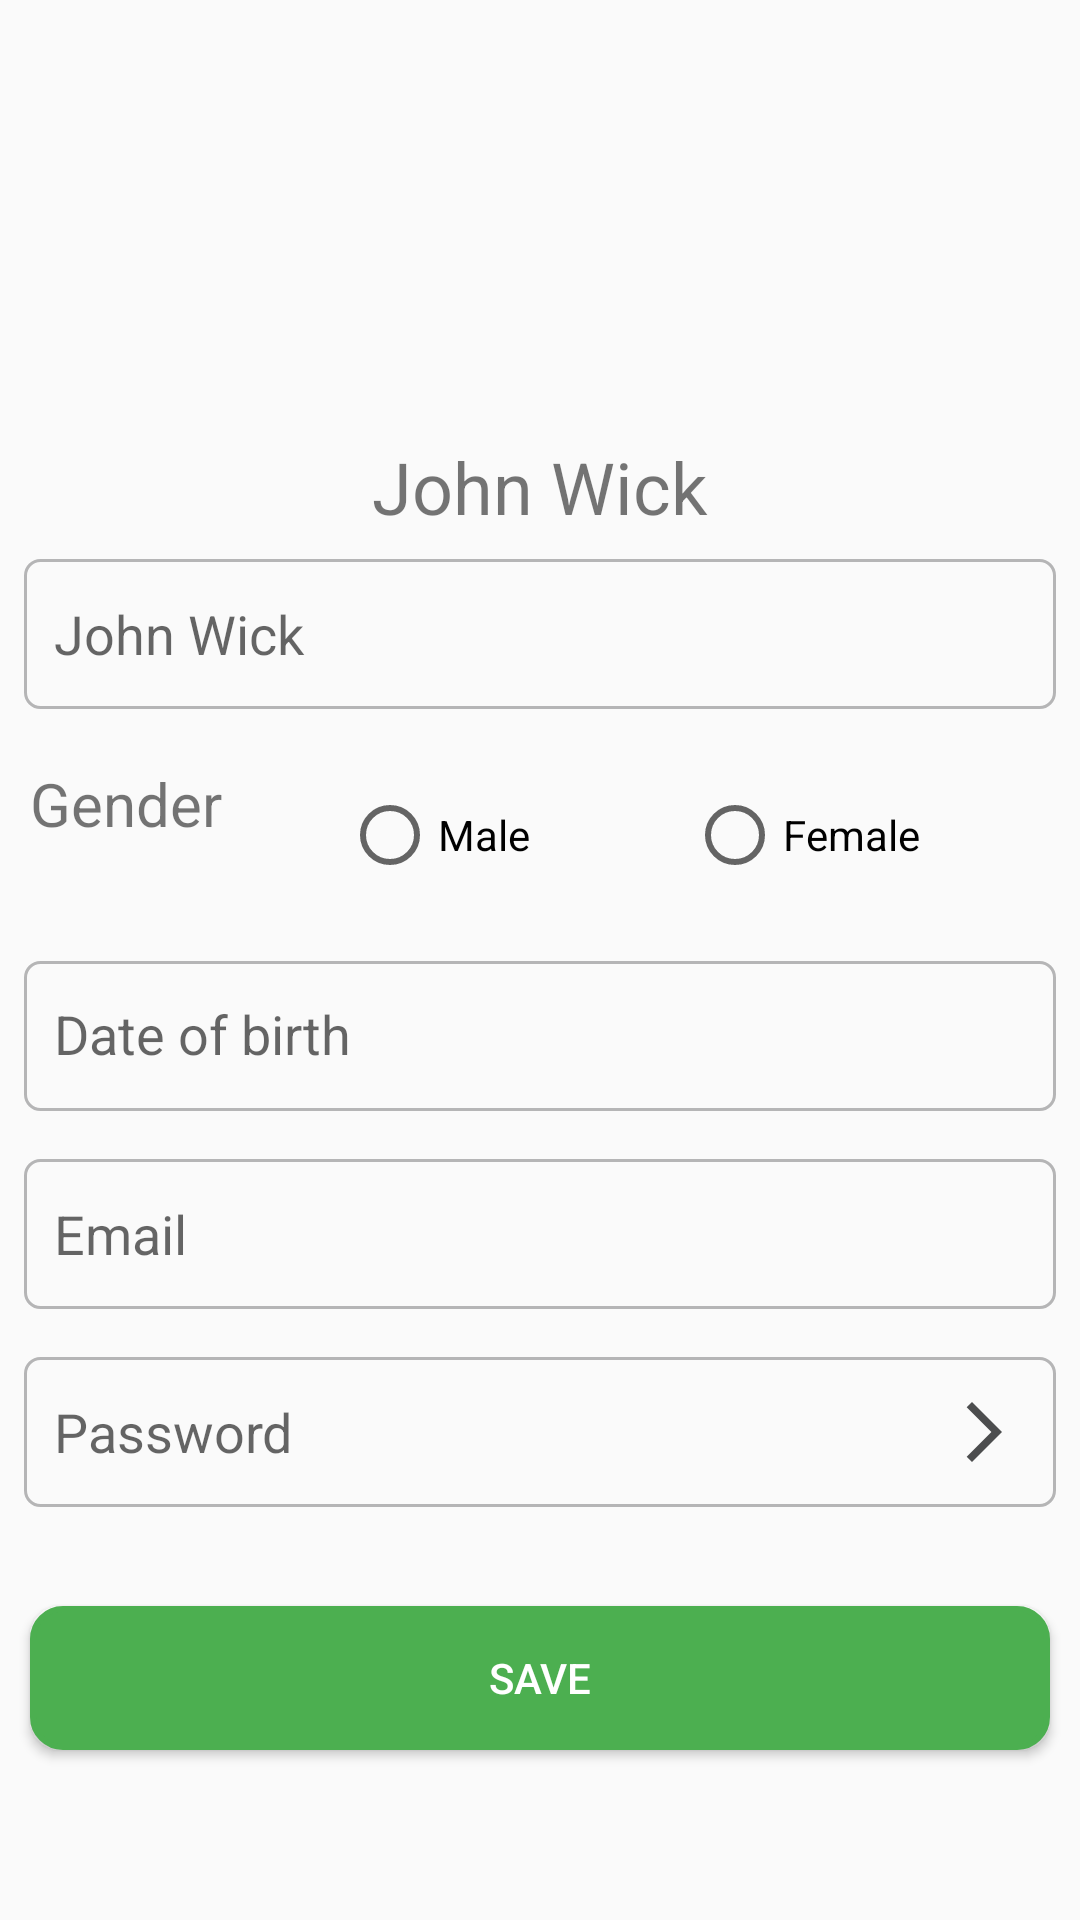

Android layout source for this screen:
<!-- AndroidManifest.xml: application theme Theme.Navigation -->
<!-- res/layout/fragment_profile.xml -->
<?xml version="1.0" encoding="utf-8"?>
<LinearLayout
    xmlns:android="http://schemas.android.com/apk/res/android"
    xmlns:tools="http://schemas.android.com/tools"
    android:layout_margin="30dp"
    android:layout_width="match_parent"
    android:layout_height="match_parent"
    android:orientation="vertical"
    tools:context=".ProfileFragment">

    <ImageView
        android:id="@+id/profile_image"
        android:layout_width="100dp"
        android:layout_marginTop="30dp"
        android:layout_height="100dp"
        android:layout_gravity="center_horizontal"
        android:src="@drawable/man"/>

    <TextView
        android:layout_width="match_parent"
        android:layout_height="wrap_content"
        android:layout_marginTop="16dp"
        android:gravity="center"
        android:text="John Wick"
        android:textSize="24sp" />
    <EditText
        android:id="@+id/name"
        android:layout_width="fill_parent"
        android:layout_height="50dp"
        android:layout_alignParentLeft="true"
        android:layout_marginStart="8dp"
        android:layout_marginTop="8dp"
        android:layout_marginEnd="8dp"
        android:layout_marginBottom="8dp"
        android:background="@drawable/edit_text_border"
        android:hint="John Wick"
        android:padding="12dp"
        android:lines="1"
        android:paddingStart="10dp"
        android:singleLine="true"
        android:text="" />
    <LinearLayout
        android:layout_width="match_parent"
        android:orientation="horizontal"
        android:layout_height="wrap_content">


        <RadioGroup
            android:id="@+id/gender_radio_group"
            android:layout_width="match_parent"
            android:orientation="horizontal"
            android:layout_height="wrap_content"
            android:layout_margin="10dp"
            >

            <TextView
                android:id="@+id/lable"
                android:layout_width="104dp"
                android:layout_height="48dp"
                android:text="Gender"
                android:textSize="20sp" />

            <RadioButton
                android:id="@+id/male_radio_button"
                android:layout_width="115dp"
                android:layout_height="match_parent"
                android:text="Male" />

            <RadioButton
                android:id="@+id/female_radio_button"
                android:layout_width="200dp"
                android:layout_height="match_parent"
                android:text="Female" />
        </RadioGroup>
    </LinearLayout>
    <TextView
        android:id="@+id/selected_date_edit_text"
        android:layout_width="fill_parent"
        android:layout_height="50dp"
        android:layout_alignParentLeft="true"
        android:layout_marginStart="8dp"
        android:layout_marginTop="8dp"
        android:layout_marginEnd="8dp"
        android:layout_marginBottom="8dp"
        android:background="@drawable/edit_text_border"
        android:hint="Date of birth"
        android:padding="12dp"
        android:lines="1"
        android:drawableEnd="@drawable/baseline_arrow_drop_down_24"
        android:textSize="18dp"
        android:paddingStart="10dp"
        android:singleLine="true"
        android:text="" />

    <EditText
        android:id="@+id/Email"
        android:layout_width="fill_parent"
        android:layout_height="50dp"
        android:layout_alignParentLeft="true"
        android:layout_marginStart="8dp"
        android:layout_marginTop="8dp"
        android:layout_marginEnd="8dp"
        android:layout_marginBottom="8dp"

        android:background="@drawable/edit_text_border"
        android:hint="Email"
        android:padding="12dp"
        android:inputType="textEmailAddress"
        android:lines="1"
        android:paddingStart="10dp"
        android:singleLine="true"
        android:text="" />

    <EditText
        android:id="@+id/Password"
        android:layout_width="fill_parent"
        android:layout_height="50dp"
        android:layout_alignParentLeft="true"
        android:layout_marginStart="8dp"
        android:layout_marginTop="8dp"
        android:layout_marginEnd="8dp"
        android:layout_marginBottom="8dp"
        android:background="@drawable/edit_text_border"
        android:drawableEnd="@drawable/baseline_arrow_forward_ios_24"
        android:hint="Password"
        android:padding="12dp"
        android:lines="1"
        android:paddingStart="10dp"
        android:singleLine="true"
        android:text="" />

    <androidx.appcompat.widget.AppCompatButton
        android:id="@+id/save"
        android:layout_width="match_parent"
        android:layout_height="wrap_content"
        android:text="Save"
        android:layout_marginStart="10dp"
        android:layout_marginEnd="10dp"
        android:background="@drawable/btn_shape_round"
        android:layout_marginTop="25dp"
        android:textColor="@color/white" />

</LinearLayout>
<!-- resources referenced by this layout -->
<resources>
  <color name="white">#FFFFFFFF</color>
  <!-- drawable baseline_arrow_forward_ios_24 (drawable) -->
  <vector android:autoMirrored="true" android:height="24dp"
      android:tint="#4C4D4E" android:viewportHeight="24"
      android:viewportWidth="24" android:width="24dp" xmlns:android="http://schemas.android.com/apk/res/android">
      <path android:fillColor="@android:color/white" android:pathData="M6.23,20.23l1.77,1.77l10,-10l-10,-10l-1.77,1.77l8.23,8.23z"/>
  </vector>
  <!-- drawable btn_shape_round (drawable) -->
  <?xml version="1.0" encoding="utf-8"?>
  <shape
      xmlns:android="http://schemas.android.com/apk/res/android"
      android:shape="rectangle">
      <stroke
          android:color="@color/purple_500"
          android:width="2dp"/>
      <corners
          android:radius="10dp"/>
      <gradient
          android:startColor="@color/purple_500"
          android:endColor="@color/purple_500"/>
  </shape>
  <!-- drawable edit_text_border (drawable) -->
  <?xml version="1.0" encoding="utf-8"?>
  <shape xmlns:android="http://schemas.android.com/apk/res/android" android:shape="rectangle" android:padding="10dp">
  
  
      <corners
          android:bottomRightRadius="5dp"
          android:bottomLeftRadius="5dp"
          android:topLeftRadius="5dp"
          android:topRightRadius="5dp"/>
      <stroke android:width="1dip" android:color="#B5B5B6" />
  
  </shape>
  <style name="Theme.Navigation" parent="Theme.AppCompat.Light.NoActionBar">
          
          <item name="colorPrimary">@color/colorPrimary</item>
          <item name="colorPrimaryDark">@color/colorPrimaryDark</item>
          <item name="colorAccent">@color/colorAccent</item>
          
      </style>
  <color name="purple_500">#4CAF50</color>
  <color name="colorPrimary">#4CAF50</color>
  <color name="colorPrimaryDark">#4CAF50</color>
  <color name="colorAccent">#272626</color>
</resources>
